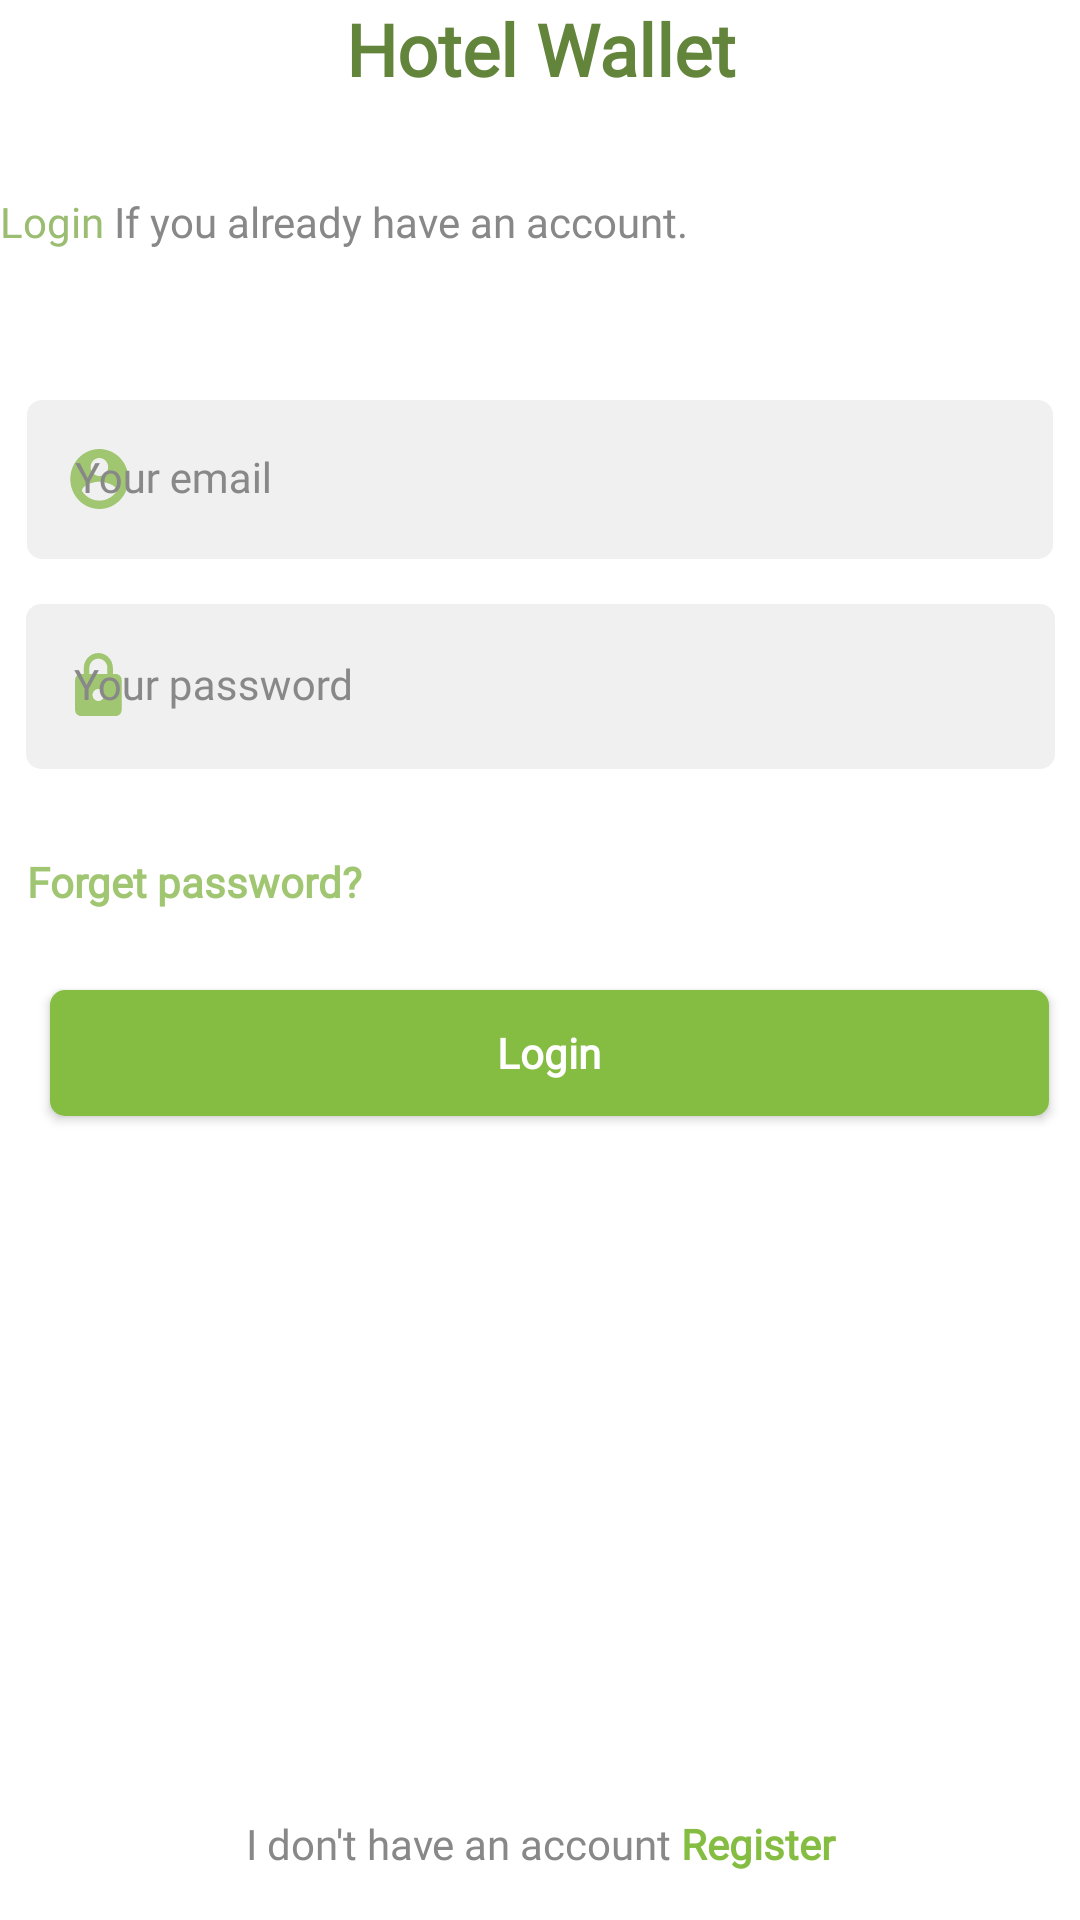

Reconstruct the res/layout file that produces this screen, plus the resources it refers to.
<!-- AndroidManifest.xml: application theme Theme.HotelApplication -->
<!-- res/layout/fragment_email_verification.xml -->
<?xml version="1.0" encoding="utf-8"?>
<androidx.constraintlayout.widget.ConstraintLayout xmlns:android="http://schemas.android.com/apk/res/android"
    xmlns:app="http://schemas.android.com/apk/res-auto"
    xmlns:tools="http://schemas.android.com/tools"
    android:layout_width="match_parent"
    android:layout_height="match_parent"
    >
    <TextView
        android:id="@+id/tv_login_title"
        style="@style/Title"
        android:layout_width="match_parent"
        android:layout_height="wrap_content"
        android:text="@string/login_title"
        android:gravity="center"
        android:textColor="@color/teal_700"
        app:layout_constraintStart_toStartOf="parent"
        app:layout_constraintTop_toTopOf="parent" />

    <TextView
        android:id="@+id/tv_login_sub_title"
        style="@style/SubTitle"
        android:layout_width="match_parent"
        android:layout_height="wrap_content"
        android:layout_marginTop="32dp"
        android:text="@string/login_sub_title"
        app:layout_constraintEnd_toEndOf="parent"
        app:layout_constraintHorizontal_bias="0.0"
        app:layout_constraintStart_toStartOf="parent"
        app:layout_constraintTop_toBottomOf="@id/tv_login_title" />

    <com.google.android.material.textfield.TextInputLayout
        android:id="@+id/tilemail"
        android:layout_width="match_parent"
        android:layout_height="wrap_content"
        android:layout_marginTop="50dp"
        android:hint="@string/login_email"
        app:layout_constraintTop_toBottomOf="@id/tv_login_sub_title"
        app:layout_constraintEnd_toEndOf="parent"
        app:layout_constraintStart_toStartOf="parent"
        app:startIconDrawable="@drawable/ic_circle_account"
        style="@style/TextInputLayout">


        <com.google.android.material.textfield.TextInputEditText
            android:id="@+id/etemail"
            style="@style/TextInputEditText"
            android:layout_width="342dp"
            android:layout_height="match_parent"
            android:textColor="@color/black"
            android:layout_gravity="center"/>

    </com.google.android.material.textfield.TextInputLayout>

    <com.google.android.material.textfield.TextInputLayout
        android:id="@+id/tilpassword"
        style="@style/TextInputLayout"
        android:layout_width="412dp"
        android:layout_height="55dp"
        android:layout_marginTop="15dp"
        android:hint="@string/login_password"
        app:layout_constraintEnd_toEndOf="parent"
        app:layout_constraintStart_toStartOf="parent"
        app:layout_constraintTop_toBottomOf="@id/tilemail"
        app:startIconDrawable="@drawable/ic_lock">


        <com.google.android.material.textfield.TextInputEditText
            android:id="@+id/etPassword"
            style="@style/TextInputEditText"
            android:layout_width="343dp"
            android:layout_height="match_parent"
            android:layout_gravity="center"
            android:inputType="textPassword"
            android:textColor="@color/black"
            android:textIsSelectable="false"/>

    </com.google.android.material.textfield.TextInputLayout>

    <TextView
        android:id="@+id/tv_forget_pw"
        style="@style/SubTitle"
        android:layout_width="295dp"
        android:layout_height="43dp"
        android:layout_marginTop="28dp"
        android:text="@string/login_forget_pw"
        android:textColor="@color/primary_color"
        android:textStyle="bold"
        app:layout_constraintEnd_toEndOf="parent"
        app:layout_constraintHorizontal_bias="0.137"
        app:layout_constraintStart_toStartOf="parent"
        app:layout_constraintTop_toBottomOf="@+id/tilpassword" />

    <androidx.appcompat.widget.AppCompatButton
        android:id="@+id/bnt_loginemailpass"
        style="@style/ButtonGreen"
        android:layout_width="333dp"
        android:layout_height="42dp"
        android:layout_marginBottom="252dp"
        android:gravity="center"
        android:text="@string/btn_login"
        android:textAllCaps="false"
        app:layout_constraintBottom_toBottomOf="@id/tv_haven_account"
        app:layout_constraintEnd_toEndOf="parent"
        app:layout_constraintHorizontal_bias="0.615"
        app:layout_constraintStart_toStartOf="parent" />

    <TextView
        android:id="@+id/tv_haven_account"
        style="@style/SubTitle"
        android:layout_width="match_parent"
        android:layout_height="wrap_content"
        android:layout_marginBottom="16dp"
        android:text="@string/login_haven_account"
        android:textAlignment="center"
        app:layout_constraintBottom_toBottomOf="parent"
        app:layout_constraintEnd_toEndOf="parent"
        app:layout_constraintHorizontal_bias="0.0"
        app:layout_constraintStart_toStartOf="parent" />

</androidx.constraintlayout.widget.ConstraintLayout>
<!-- resources referenced by this layout -->
<resources>
  <color name="black">#000000</color>
  <color name="primary_color">#A0C671</color>
  <color name="teal_700">#63853B</color>
  <string name="btn_login">Login</string>
  <string name="login_email">Your email </string>
  <string name="login_forget_pw">Forget password?</string>
  <string name="login_haven_account">
          I don\'t have an account
          <font color="#85BD43"><b>Register</b></font>
      </string>
  <string name="login_password">Your password</string>
  <string name="login_sub_title">
          <font color="#9ABD71"><br>Login</br></font>
        If you already have an account.
      </string>
  <string name="login_title">Hotel Wallet</string>
  <style name="ButtonGreen">
          <item name="android:background">@drawable/bg_button</item>
          <item name="backgroundTint">@color/teal_200</item>
          <item name="fontFamily">@font/montserrat</item>
          <item name="android:textColor">@color/white</item>
          <item name="android:textSize">14dp</item>
          <item name="android:textStyle">bold</item>
      </style>
  <style name="SubTitle">
          <item name="fontFamily">@font/montserrat</item>
          <item name="android:textColor">@color/grey</item>
          <item name="android:textSize">14sp</item>
      </style>
  <style name="TextInputEditText" parent="Widget.MaterialComponents.TextInputLayout.FilledBox">
          <item name="android:background">@drawable/bg_text_field</item>
          <item name="android:fontFamily">@font/montserrat</item>
      </style>
  <style name="TextInputLayout" parent="Widget.MaterialComponents.TextInputLayout.FilledBox">
          <item name="android:textColorHint">@color/grey</item>
          <item name="hintTextColor">@color/grey</item>
          <item name="startIconTint">@color/primary_color</item>
          <item name="boxStrokeWidth">0dp</item>
          <item name="boxStrokeWidthFocused">0dp</item>
      </style>
  <style name="Title">
          <item name="fontFamily">@font/montserrat</item>
          <item name="textOutlineColor">@color/black</item>
          <item name="android:textSize">24sp</item>
          <item name="android:textStyle">bold</item>
      </style>
  <style name="Theme.HotelApplication" parent="Theme.MaterialComponents.DayNight.DarkActionBar">
          
          <item name="colorPrimary">@color/teal_200</item>
          <item name="colorPrimaryVariant">@color/teal_200</item>
          <item name="colorOnPrimary">@color/white</item>
          
          <item name="colorSecondary">@color/teal_200</item>
          <item name="colorSecondaryVariant">@color/teal_700</item>
          <item name="colorOnSecondary">@color/black</item>
          
          <item name="android:statusBarColor">?attr/colorPrimaryVariant</item>
          
      </style>
  <!-- drawable bg_button (drawable) -->
  <?xml version="1.0" encoding="utf-8"?>
  <shape xmlns:android="http://schemas.android.com/apk/res/android"
      android:shape="rectangle">
      <solid android:color="@color/white"/>
      <corners android:radius="5dp"/>
  
  
  </shape>
  <color name="teal_200">#85BD43</color>
  <color name="white">#FFFFFFFF</color>
  <color name="grey">#888888</color>
  <!-- drawable bg_text_field (drawable) -->
  <?xml version="1.0" encoding="utf-8"?>
  <selector xmlns:android="http://schemas.android.com/apk/res/android">
       <item android:state_focused="true">
           <shape android:shape="rectangle">
               <solid android:color="@color/grey_light"/>
               <stroke android:width="1dp" android:color="@color/primary_color"/>
               <corners android:radius="5dp"/>
           </shape>
       </item>
       <item android:state_focused="false">
           <shape android:shape="rectangle">
               <solid android:color="@color/grey_light"/>
               <corners android:radius="5dp"/>
           </shape>
       </item>
  </selector>
  <color name="grey_light">#F0F0F0</color>
</resources>
